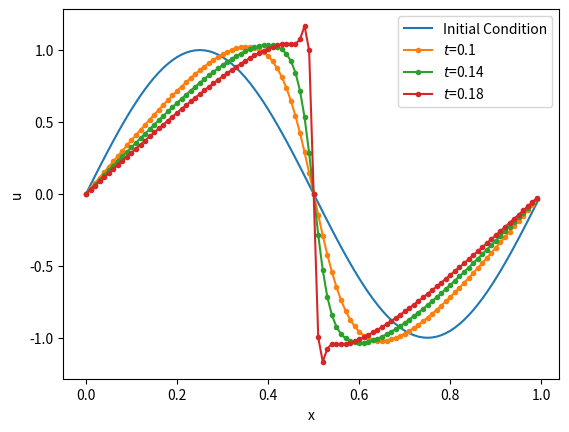

Reproduce this figure in Python.
# Parameters

l  = 1.0   # domain size
dt = 0.01  # time step

nx = 100   # number of spatial points
nt = 20    # number of time steps

import numpy as np

X, dx = np.linspace(0, l, nx, endpoint=False, retstep=True)  # spatial grid
U0    = np.sin(2*np.pi * X)  # initial condition

# Forward Time Centered Space (FTCS) scheme

def FTCS(U0, dx, dt, n):
    U = [U0]
    for _ in range(n):
        U0    = U[-1]
        sigma = U0 * dt / dx
        U1    = U0 - sigma * (np.roll(U0,-1) - np.roll(U0,1)) / 2
        U.append(U1)
    return np.array(U)

UFTCS = FTCS(U0, dx, dt, nt) # numerical solution

from matplotlib import pyplot as plt

plt.plot(X, U0,              label='Initial Condition')
plt.plot(X, UFTCS[10], '.-', label=f'$t$={10*dt}')
plt.plot(X, UFTCS[14], '.-', label=f'$t$={14*dt}')
plt.plot(X, UFTCS[18], '.-', label=f'$t$={18*dt}')
plt.xlabel('x')
plt.ylabel('u')
plt.legend()